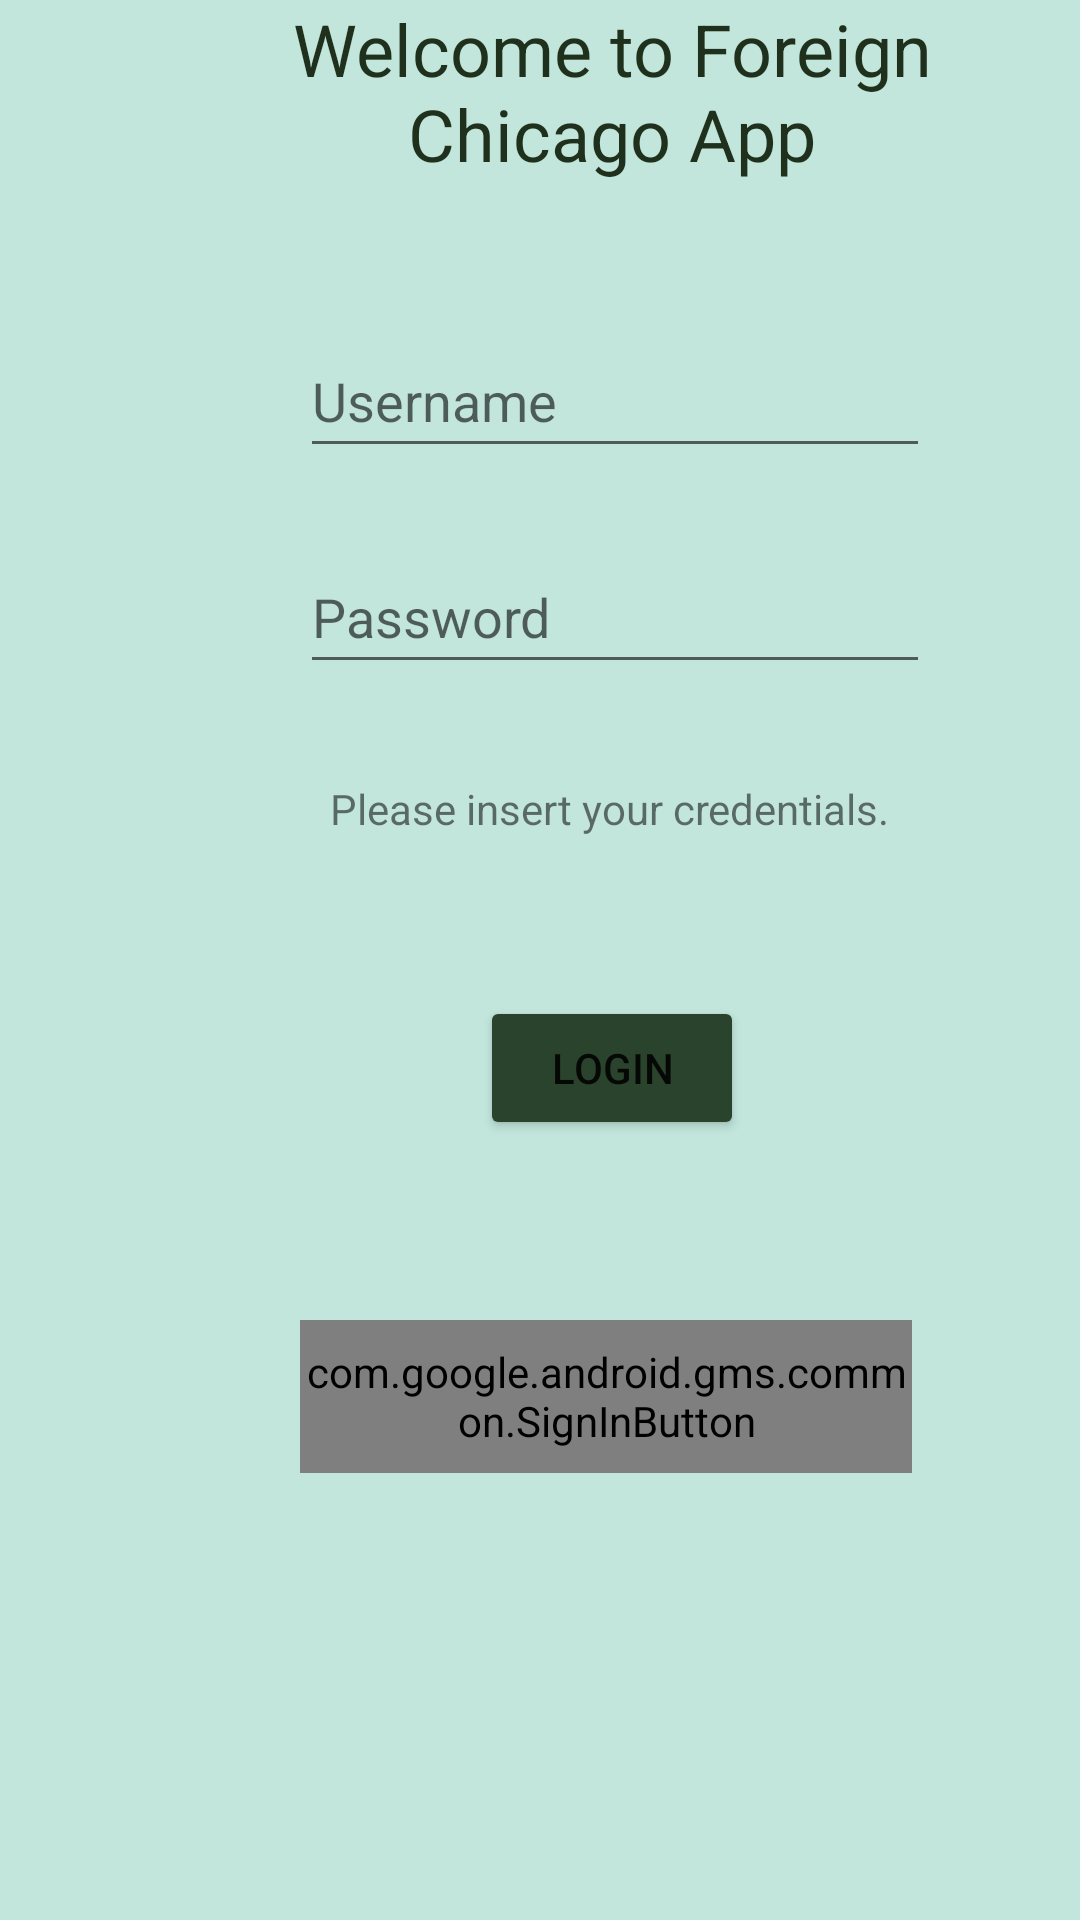

Write the Android layout XML for this screen, with the resource values it uses.
<!-- AndroidManifest.xml: application theme Theme.ForeignChicagoApp -->
<!-- res/layout/activity_login3.xml -->
<?xml version="1.0" encoding="utf-8"?>
<androidx.constraintlayout.widget.ConstraintLayout xmlns:android="http://schemas.android.com/apk/res/android"
    xmlns:app="http://schemas.android.com/apk/res-auto"
    xmlns:tools="http://schemas.android.com/tools"
    android:layout_width="match_parent"
    android:layout_height="match_parent"
    android:background="#C2E6DC"
    tools:context=".extra.Login2Activity$Login3Activity">

    <com.google.android.gms.common.SignInButton
        android:id="@+id/sign_in_button"
        android:layout_width="204dp"
        android:layout_height="51dp"
        android:layout_marginTop="60dp"
        app:layout_constraintStart_toStartOf="@+id/editEmail"
        app:layout_constraintTop_toBottomOf="@+id/buttonLoginEmail" />

    <Button
        android:id="@+id/buttonLoginEmail"
        android:layout_width="wrap_content"
        android:layout_height="wrap_content"
        android:layout_marginStart="160dp"
        android:layout_marginTop="104dp"
        android:backgroundTint="#2A432D"
        android:onClick="onClick"
        android:text="Login"
        app:layout_constraintStart_toStartOf="parent"
        app:layout_constraintTop_toBottomOf="@+id/editPassword" />

    <EditText
        android:id="@+id/editEmail"
        android:layout_width="wrap_content"
        android:layout_height="wrap_content"
        android:layout_marginStart="100dp"
        android:layout_marginTop="44dp"
        android:ems="10"
        android:hint="Username"
        android:inputType="textPersonName"
        android:minHeight="48dp"
        app:layout_constraintStart_toStartOf="parent"
        app:layout_constraintTop_toBottomOf="@+id/textView2" />

    <EditText
        android:id="@+id/editPassword"
        android:layout_width="wrap_content"
        android:layout_height="wrap_content"
        android:layout_marginTop="24dp"
        android:ems="10"
        android:hint="Password"
        android:inputType="textPassword"
        android:minHeight="48dp"
        app:layout_constraintStart_toStartOf="@+id/editEmail"
        app:layout_constraintTop_toBottomOf="@+id/editEmail" />

    <TextView
        android:id="@+id/textError"
        android:layout_width="286dp"
        android:layout_height="42dp"
        android:layout_marginStart="60dp"
        android:layout_marginTop="32dp"
        android:text="Please insert your credentials."
        android:textAlignment="center"
        app:layout_constraintStart_toStartOf="parent"
        app:layout_constraintTop_toBottomOf="@+id/editPassword" />

    <TextView
        android:id="@+id/textView2"
        android:layout_width="248dp"
        android:layout_height="64dp"
        android:layout_marginStart="80dp"
        android:text="Welcome to Foreign Chicago App"
        android:textAlignment="center"
        android:textColor="#1F301C"
        android:textSize="24sp"
        app:layout_constraintStart_toStartOf="parent"
        tools:layout_editor_absoluteY="40dp" />

</androidx.constraintlayout.widget.ConstraintLayout>
<!-- resources referenced by this layout -->
<resources>
  <style name="Theme.ForeignChicagoApp" parent="Theme.MaterialComponents.DayNight.DarkActionBar">
          
          <item name="colorPrimary">@color/mainTheme</item>
          <item name="colorPrimaryVariant">@color/secondTheme</item>
          <item name="colorOnPrimary">@color/white</item>
          
          <item name="colorSecondary">@color/teal_200</item>
          <item name="colorSecondaryVariant">@color/teal_700</item>
          <item name="colorOnSecondary">@color/black</item>
          
          <item name="android:statusBarColor" tools:targetApi="l">?attr/colorPrimaryVariant</item>
          
      </style>
  <color name="mainTheme">#2A4f29</color>
  <color name="secondTheme">#224021</color>
  <color name="white">#FFFFFFFF</color>
  <color name="teal_200">#FF03DAC5</color>
  <color name="teal_700">#FF018786</color>
  <color name="black">#FF000000</color>
</resources>
